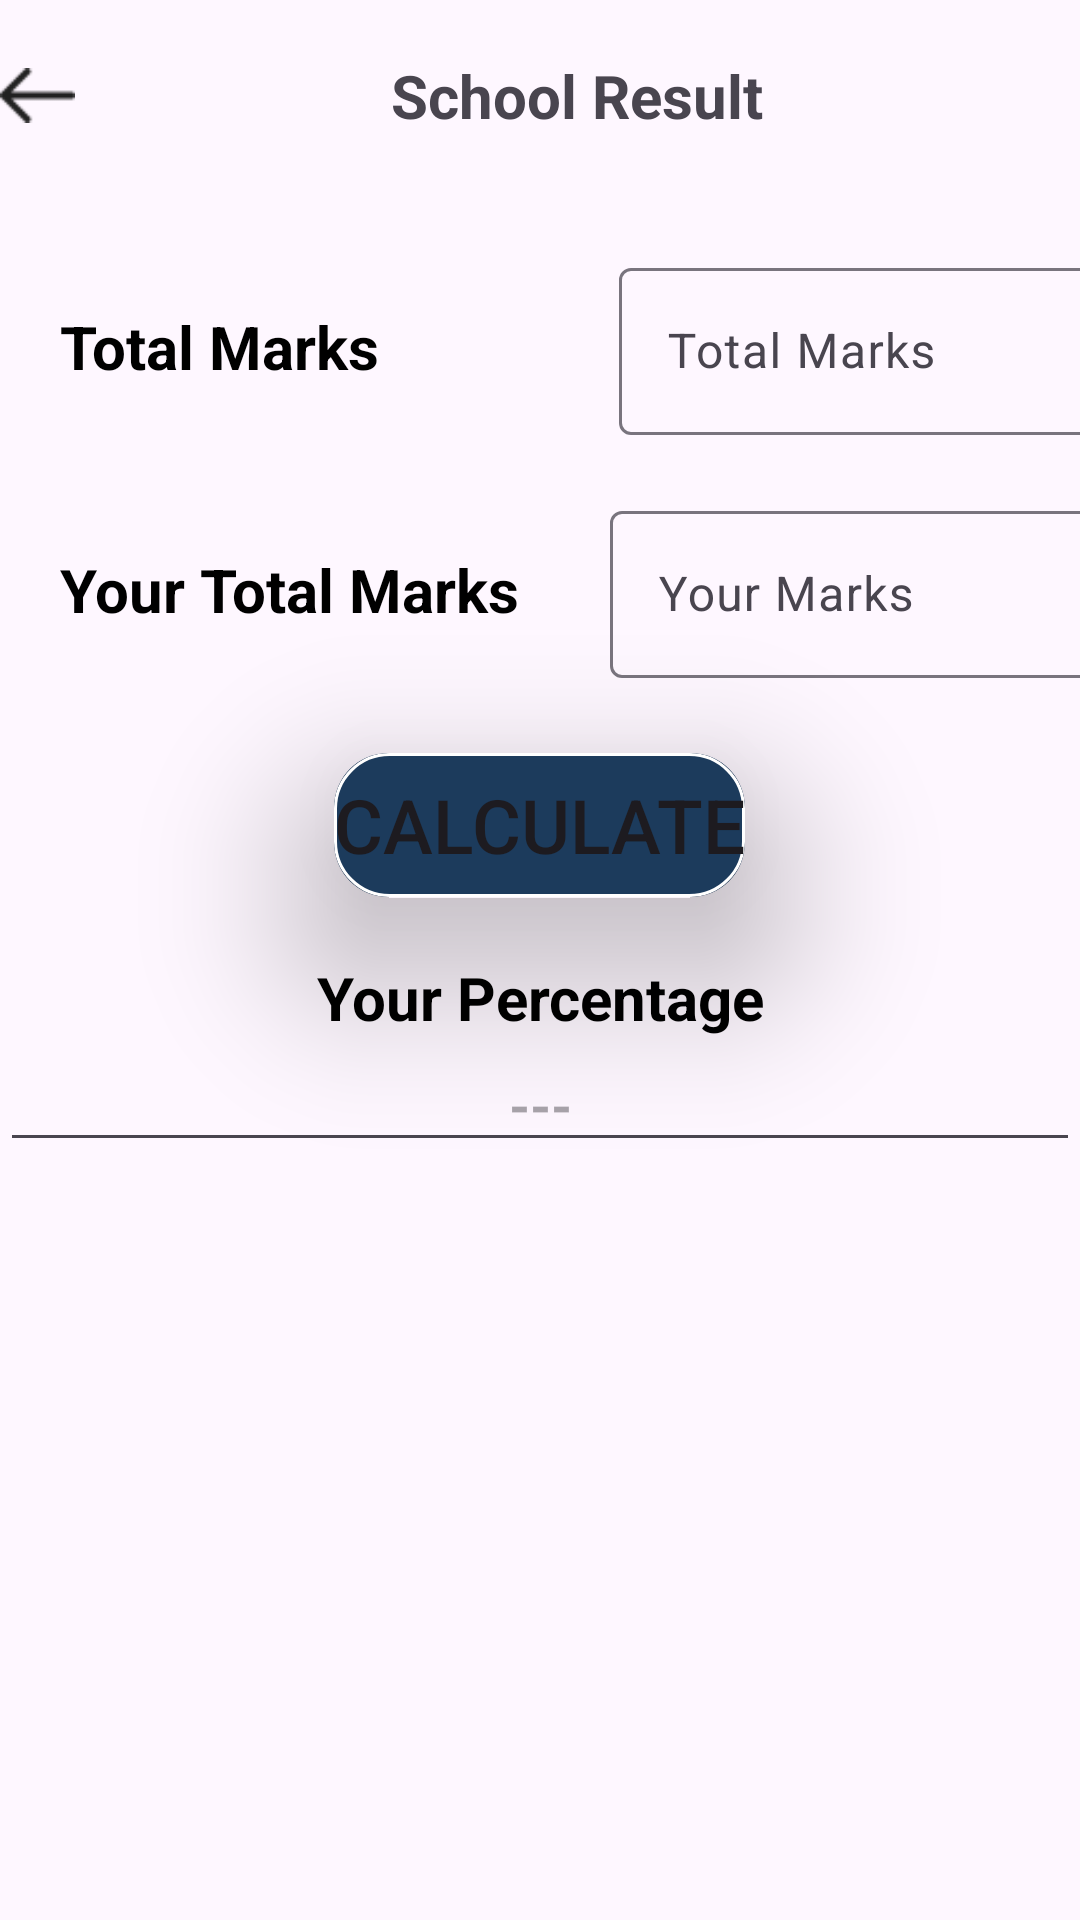

Reconstruct the res/layout file that produces this screen, plus the resources it refers to.
<!-- AndroidManifest.xml: application theme Theme.MasterClaculator -->
<!-- res/layout/activity_school_result.xml -->
<?xml version="1.0" encoding="utf-8"?>
<LinearLayout xmlns:android="http://schemas.android.com/apk/res/android"
    xmlns:tools="http://schemas.android.com/tools"
    android:layout_width="match_parent"
    android:layout_height="match_parent"
    xmlns:app="http://schemas.android.com/apk/res-auto"
    android:orientation="vertical"
    tools:context=".SchoolResultActivity">

    <LinearLayout
        android:id="@+id/linearLayout"
        android:layout_width="match_parent"
        android:layout_height="?actionBarSize"
        android:orientation="horizontal">

        <ImageView
            android:layout_width="25sp"
            android:layout_height="25sp"
            android:layout_gravity="center_vertical"
            android:src="@drawable/backarro" />

        <TextView
            android:layout_width="match_parent"
            android:layout_height="match_parent"
            android:gravity="center"
            android:text="@string/school_result"
            android:textSize="20sp"
            android:textStyle="bold" />

    </LinearLayout>

    <LinearLayout
        android:layout_width="match_parent"
        android:layout_height="match_parent"
        android:layout_marginTop="20sp"
        android:orientation="vertical">

        <LinearLayout
            android:layout_width="match_parent"
            android:layout_height="wrap_content"
            android:orientation="horizontal">

            <TextView
                android:layout_width="wrap_content"
                android:layout_height="wrap_content"
                android:layout_marginStart="20sp"
                android:text="@string/total_marks"
                android:textColor="@color/black"
                android:textSize="20sp"
                android:textStyle="bold" />

           <com.google.android.material.textfield.TextInputLayout
               android:layout_width="175sp"
               android:layout_height="wrap_content"
               style="@style/ThemeOverlay.Material3.AutoCompleteTextView.OutlinedBox.Dense"
               android:layout_marginStart="80sp">

               <com.google.android.material.textfield.TextInputEditText
                   android:layout_width="175sp"
                   android:layout_height="wrap_content"
                   android:hint="@string/total_marks"/>

           </com.google.android.material.textfield.TextInputLayout>


        </LinearLayout>

        <LinearLayout
            android:layout_width="match_parent"
            android:layout_height="wrap_content"
            android:layout_marginTop="20sp"
            android:orientation="horizontal">

            <TextView
                android:layout_width="wrap_content"
                android:layout_height="wrap_content"
                android:layout_marginStart="20sp"
                android:text="@string/your_total_marks"
                android:textColor="@color/black"
                android:textSize="20sp"
                android:textStyle="bold" />

            <com.google.android.material.textfield.TextInputLayout
                android:layout_width="175sp"
                android:layout_height="wrap_content"
                style="@style/ThemeOverlay.Material3.AutoCompleteTextView.OutlinedBox.Dense"
                android:layout_marginStart="30sp">

                <com.google.android.material.textfield.TextInputEditText
                    android:layout_width="175sp"
                    android:layout_height="wrap_content"
                    android:hint="@string/your_marks"/>

            </com.google.android.material.textfield.TextInputLayout>


        </LinearLayout>

        <androidx.cardview.widget.CardView
            android:layout_width="wrap_content"
            android:layout_height="wrap_content"
            android:layout_marginTop="25sp"
            android:layout_gravity="center"
            android:backgroundTint="@color/nevyblue"
            app:cardCornerRadius="18sp"
            app:cardElevation="35sp">

        <Button
            android:layout_width="wrap_content"
            android:layout_height="wrap_content"
            android:background="@drawable/round_butten"
            android:text="@string/calculate"
            android:textSize="25sp"
            android:layout_gravity="center" />

        </androidx.cardview.widget.CardView>

        <TextView
            android:layout_width="match_parent"
            android:layout_height="wrap_content"
            android:text="@string/your_percentage"
            android:textSize="20sp"
            android:textStyle="bold"
            android:textColor="@color/black"
            android:gravity="center"
            android:layout_marginTop="20sp"/>

        <EditText
            android:layout_width="match_parent"
            android:layout_height="wrap_content"
            android:hint="---"
            android:gravity="center"
            android:textStyle="bold"
            android:textSize="18sp"/>

    </LinearLayout>

</LinearLayout>
<!-- resources referenced by this layout -->
<resources>
  <color name="black">#FF000000</color>
  <color name="nevyblue">#1C3B5C</color>
  <!-- drawable backarro: png bitmap (drawable, 191 bytes) -->
  <!-- drawable round_butten (drawable) -->
  <?xml version="1.0" encoding="utf-8"?>
  <shape xmlns:android="http://schemas.android.com/apk/res/android"
      android:shape="rectangle">
      <corners android:radius="18sp"/>
      <solid android:color="@color/nevyblue"/>
  
  
      <stroke
          android:width="1dp"
          android:color="@color/white" />
  
  </shape>
  <string name="calculate">Calculate</string>
  <string name="school_result">School Result</string>
  <string name="total_marks">Total Marks</string>
  <string name="your_marks">Your Marks</string>
  <string name="your_percentage">Your Percentage</string>
  <string name="your_total_marks">Your Total Marks</string>
  <style name="Theme.MasterClaculator" parent="Base.Theme.MasterClaculator" />
  <color name="white">#FFFFFFFF</color>
  <style name="Base.Theme.MasterClaculator" parent="Theme.Material3.DayNight.NoActionBar">
          
          <item name="colorPrimary">@color/nevyblue</item>
      </style>
</resources>
